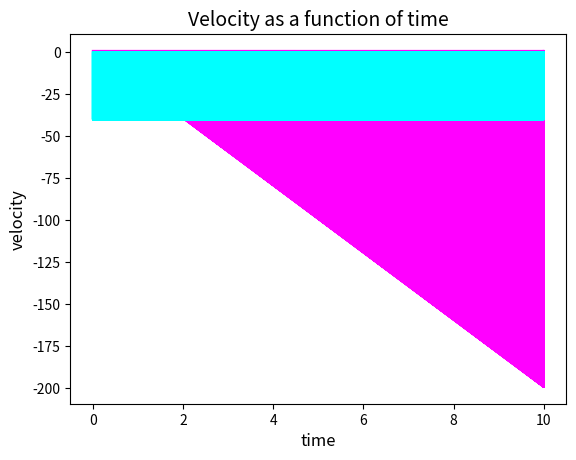

Python code for this plot: (Note: this script raises an exception after producing the figure.)
# [redacted]
import math as m
import numpy as np
import matplotlib.pyplot as plt
'''
L = 1
m = 1
g = 9.81
I = (1/3)*m*(L**2)
T = L*(mg)*sin(position)
'''
def system_update(acceleration, position, velocity, t1, t2):
    dt = t2 - t1
    positionf = position + (velocity * dt)
    velocityf = velocity + (acceleration * dt)
    return positionf, velocityf

def print_system(time,position,velocity):
    print("TIME:     ", time)
    print("POSITION: ", position)
    print("VELOCITY: ", velocity, "\n")
#initial conditions:
position = [(m.pi)/4]
velocity = [0]
acceleration = []

time = np.linspace(0, 10, 10001)
print(len(time))

i = 0
while i < (len(time)-1):
    #print_system(time[i],position[i],velocity[i])
    if (len(time)%20 == 1):
        acceleration.extend([4,3,2,1,0,0-1,-2,-3,-4,-4,-3,-2,-1,0,1,2,3,4])
    positionf, velocityf = system_update(acceleration[i],position[i-1],velocity[i-1],time[i-1],time[i])
    position.append(positionf)
    velocity.append(velocityf)
    i += 1
    
plt.plot(time, position, color = 'magenta')
plt.title('Position as a function of time', fontsize = 14)
plt.xlabel('time', fontsize = 12)
plt.ylabel('position', fontsize = 12)
plt.show()

plt.plot(time, velocity, color = 'cyan')
plt.title('Velocity as a function of time', fontsize = 14)
plt.xlabel('time', fontsize = 12)
plt.ylabel('velocity', fontsize = 12)
plt.show()

plt.plot(time, acceleration, color = 'yellow')
plt.title('Acceleration as a function of time', fontsize = 14)
plt.xlabel('time', fontsize = 12)
plt.ylabel('acceleration', fontsize = 12)
plt.show()
#putting on our Big boy pants

